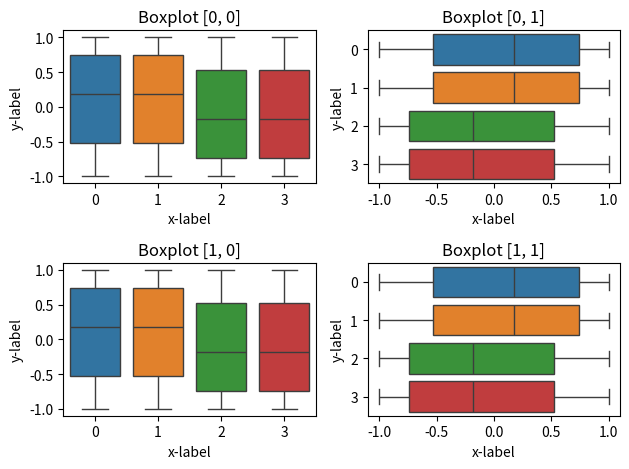

This chart was generated by the following Python code:
import matplotlib.pyplot as plt
import seaborn as sns
import numpy as np

# Some example data to display
x = np.linspace(0, 2 * np.pi, 400)
y = np.sin(x ** 2)

# Crear datos para gráficos de cajas
data_boxplot = [y, y, -y, -y]

fig, axs = plt.subplots(2, 2)
sns.boxplot(data=data_boxplot, ax=axs[0, 0])
axs[0, 0].set_title('Boxplot [0, 0]')

sns.boxplot(data=data_boxplot, ax=axs[0, 1], orient='h')
axs[0, 1].set_title('Boxplot [0, 1]')

sns.boxplot(data=data_boxplot, ax=axs[1, 0])
axs[1, 0].set_title('Boxplot [1, 0]')

sns.boxplot(data=data_boxplot, ax=axs[1, 1], orient='h')
axs[1, 1].set_title('Boxplot [1, 1]')

for ax in axs.flat:
    ax.set(xlabel='x-label', ylabel='y-label')



plt.tight_layout()
plt.show()
